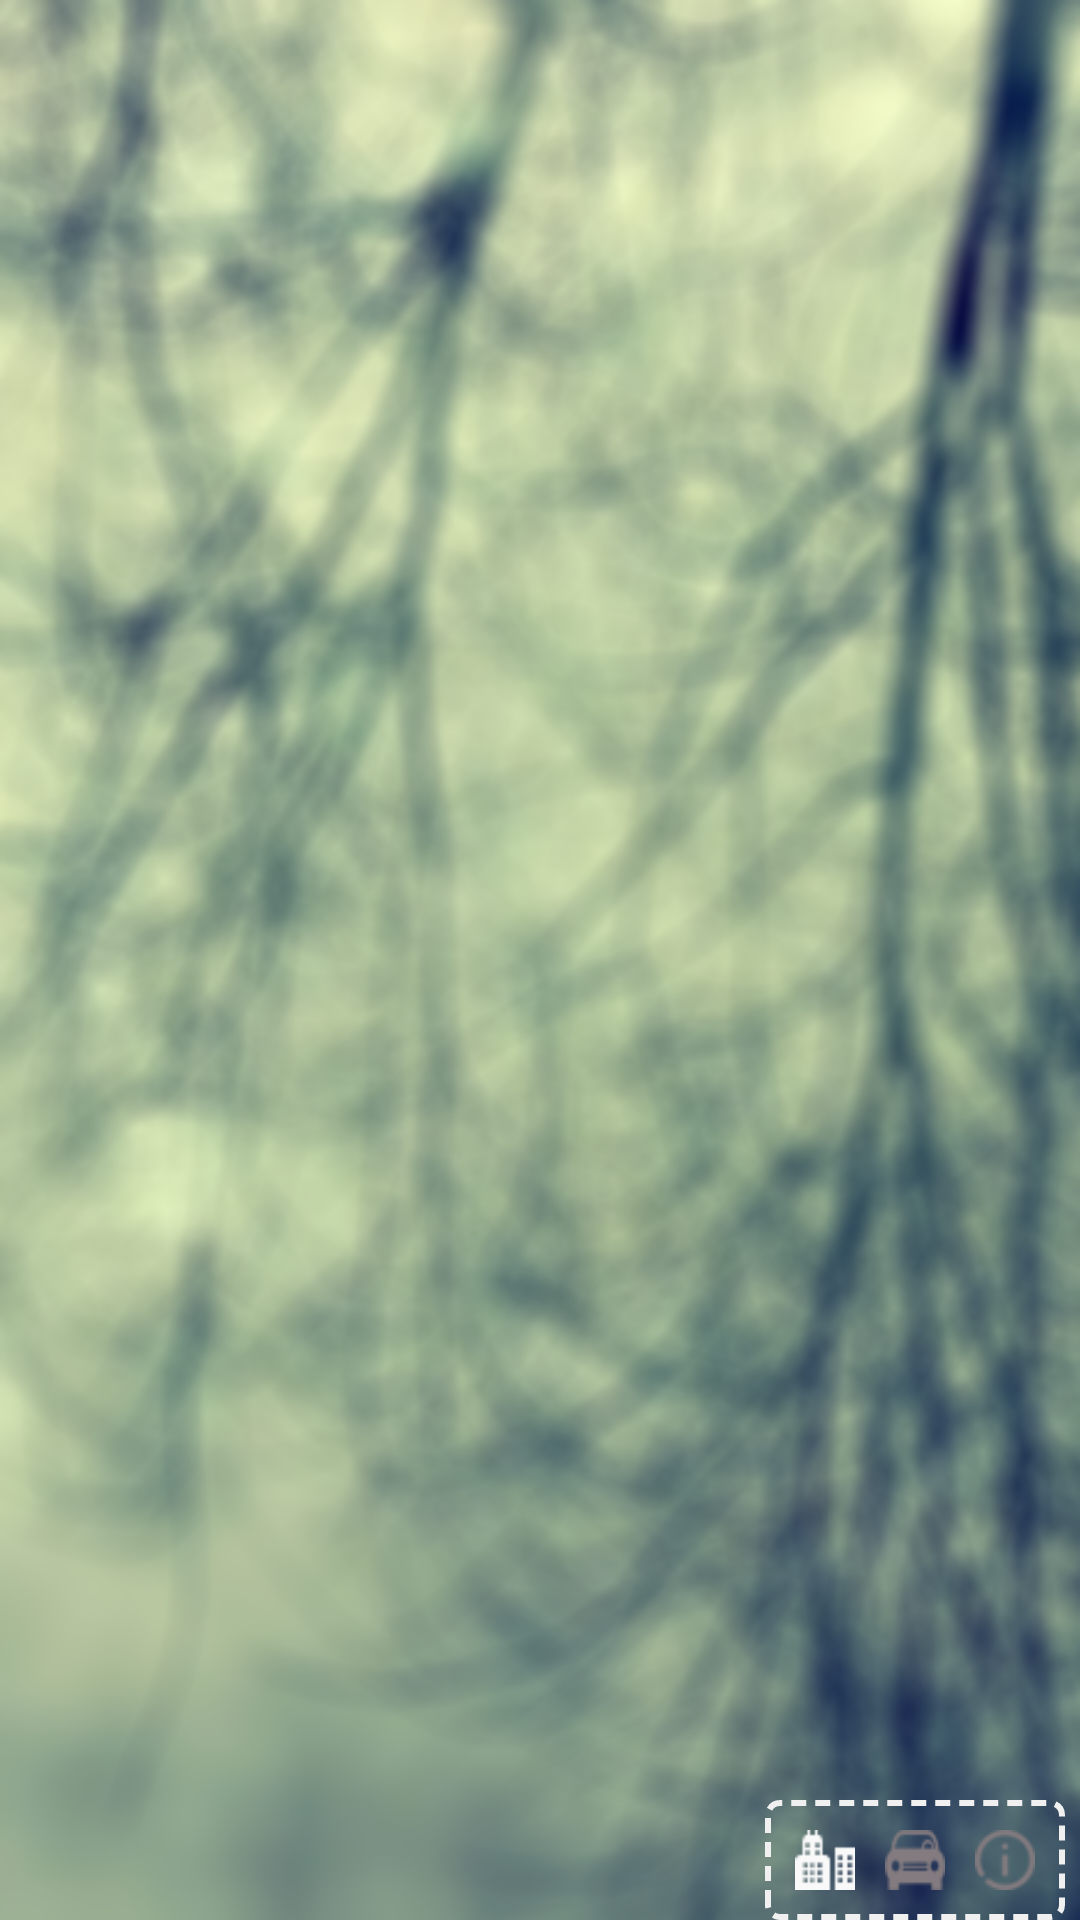

This screen was rendered from an Android layout file. Write that file and the resources it references.
<!-- AndroidManifest.xml: application theme AppTheme -->
<!-- res/layout/head_title.xml -->
<?xml version="1.0" encoding="utf-8"?>
<RelativeLayout xmlns:android="http://schemas.android.com/apk/res/android"
    xmlns:app="http://schemas.android.com/apk/res-auto"
    xmlns:tools="http://schemas.android.com/tools"
    android:id="@+id/head_bg"
    android:layout_width="match_parent"
    android:layout_height="@dimen/head_title_height">

    <RelativeLayout
        android:id="@+id/title_rlayout"
        android:layout_width="wrap_content"
        android:layout_height="wrap_content"
        android:layout_marginLeft="@dimen/little_margin"
        android:layout_marginTop="@dimen/little2_margin">

        <TextView
            android:id="@+id/title"
            android:layout_width="wrap_content"
            android:layout_height="wrap_content"
            android:gravity="center_vertical|center_horizontal"
            android:textColor="@color/head_title_col"
            android:textSize="@dimen/head_title_text_size" />

        <TextView
            android:id="@+id/title2"
            android:layout_width="wrap_content"
            android:layout_height="wrap_content"
            android:layout_below="@id/title"
            android:layout_marginLeft="@dimen/middle_margin"
            android:autoLink="all"
            android:textColor="@color/head_title2_col"
            android:textSize="@dimen/head_title2_text_size" />
    </RelativeLayout>

    <LinearLayout
        android:layout_width="wrap_content"
        android:layout_height="wrap_content"
        android:layout_alignParentRight="true"
        android:layout_alignParentBottom="true"
        android:layout_marginRight="@dimen/little_margin"
        android:background="@drawable/tab_text_bg_shape"
        android:orientation="horizontal">

        <RadioGroup
            android:id="@+id/radio_group"
            android:layout_width="wrap_content"
            android:layout_height="wrap_content"
            android:orientation="horizontal"
            android:padding="10dp">

            <RadioButton
                android:id="@+id/radio_city"
                android:layout_width="@dimen/head_ico_width"
                android:layout_height="@dimen/head_ico_height"
                android:background="@drawable/city_selector"
                android:backgroundTint="@color/radio_ico_color"
                android:button="@null"
                android:checked="true" />

            <RadioButton
                android:id="@+id/radio_car"
                style="@style/style_radiobutton"
                android:background="@drawable/car_selector"
                android:backgroundTint="@color/radio_ico_color" />

            <RadioButton
                android:id="@+id/radio_about"
                style="@style/style_radiobutton"
                android:background="@drawable/about_selector"
                android:backgroundTint="@color/radio_ico_color" />
        </RadioGroup>
    </LinearLayout>

    <RelativeLayout
        android:id="@+id/layout_location"
        android:layout_width="wrap_content"
        android:layout_height="wrap_content"
        android:layout_alignParentLeft="true"
        android:layout_alignParentBottom="true"
        android:layout_marginLeft="@dimen/little_margin"
        android:layout_marginBottom="@dimen/middle_margin"
        android:visibility="gone"
        tools:visibility="visible">

        <ImageView
            android:id="@+id/img_location"
            android:layout_width="@dimen/head_ico_size"
            android:layout_height="@dimen/head_ico_size"
            android:layout_centerVertical="true"
            android:src="@drawable/anim_list_location" />

        <TextView
            android:id="@+id/text_location"
            android:layout_width="180dp"
            android:layout_height="wrap_content"
            android:layout_centerVertical="true"
            android:layout_toRightOf="@id/img_location"
            android:ellipsize="marquee"
            android:focusable="true"
            android:focusableInTouchMode="true"
            android:singleLine="true"
            android:text="@string/str_location"
            android:textColor="@color/text_col"
            android:textSize="@dimen/text_little_size" />
    </RelativeLayout>

    <TextView
        android:id="@+id/text_location_tip"
        android:layout_width="wrap_content"
        android:layout_height="wrap_content"
        android:layout_marginLeft="@dimen/head_ico_size"
        android:layout_marginTop="50dp"
        android:background="@drawable/location_tip"
        android:gravity="center"
        android:paddingHorizontal="10dp"
        android:paddingBottom="10dp"
        android:text="@string/str_location_tip"
        android:textColor="@color/text_col"
        android:textSize="@dimen/head_title2_text_size"
        android:visibility="gone"
        tools:visibility="visible" />

    <ImageView
        android:id="@+id/img_guang"
        android:layout_width="match_parent"
        android:layout_height="wrap_content"
        android:layout_alignParentTop="true"
        android:scaleType="fitXY"
        android:src="@drawable/anim_list_guang"
        android:visibility="gone" />

    <com.angcyo.ui.SwitchButton
        android:id="@+id/switch_show_all"
        android:layout_width="190dp"
        android:layout_height="40dp"
        android:layout_alignParentBottom="true"
        android:layout_marginLeft="@dimen/little_margin"
        android:background="@drawable/bt_welcome_selector"
        android:checked="false"
        android:paddingLeft="@dimen/middle_pad"
        android:paddingRight="@dimen/middle_pad"
        android:text="@string/str_switch_show_text"
        android:textColor="@color/text_col"
        android:textOff="@string/str_switch_show_all"
        android:textOn="@string/str_switch_show_common"
        android:visibility="gone"
        app:frameDrawable="@drawable/switch_frame"
        app:sliderDrawable="@drawable/selector_switch_slider"
        app:stateDrawable="@drawable/selector_switch_state"
        app:stateMaskDrawable="@drawable/switch_state_mask"
        tools:visibility="visible" />

    <TextView
        android:id="@+id/text_about_support"
        android:layout_width="wrap_content"
        android:layout_height="wrap_content"
        android:layout_alignParentBottom="true"
        android:layout_marginLeft="@dimen/middle_margin"
        android:text="@string/str_about_support"
        android:textColor="@color/text_col"
        android:textSize="@dimen/text_middle_size"
        android:visibility="gone" />

</RelativeLayout>
<!-- resources referenced by this layout -->
<resources>
  <color name="head_title2_col">#D9D9D9</color>
  <color name="head_title_col">#F0F0F0</color>
  <color name="text_col">#F0F0F0</color>
  <dimen name="head_ico_height">20dp</dimen>
  <dimen name="head_ico_size">20dp</dimen>
  <dimen name="head_ico_width">20dp</dimen>
  <dimen name="head_title2_text_size">12sp</dimen>
  <dimen name="head_title_height">120dp</dimen>
  <dimen name="head_title_text_size">20sp</dimen>
  <dimen name="little2_margin">2dp</dimen>
  <dimen name="little_margin">5dp</dimen>
  <dimen name="middle_margin">10dp</dimen>
  <dimen name="middle_pad">10dp</dimen>
  <dimen name="text_little_size">14sp</dimen>
  <dimen name="text_middle_size">20sp</dimen>
  <!-- drawable car_selector (drawable) -->
  <?xml version="1.0" encoding="utf-8"?>
  <selector xmlns:android="http://schemas.android.com/apk/res/android">
  
      <item android:drawable="@drawable/y2_car_press" android:state_checked="true"></item>
      <item android:drawable="@drawable/y2_car_normal" android:state_checked="false"></item>
  
  </selector>
  <!-- drawable city_selector (drawable) -->
  <?xml version="1.0" encoding="utf-8"?>
  <selector xmlns:android="http://schemas.android.com/apk/res/android">
  
      <item android:drawable="@drawable/y2_city_press" android:state_checked="true"/>
      <item android:drawable="@drawable/y2_city_normal" android:state_pressed="false"/>
  
  </selector>
  <!-- drawable selector_switch_slider (drawable) -->
  <?xml version="1.0" encoding="utf-8"?>
  <selector xmlns:android="http://schemas.android.com/apk/res/android">
  
      <item android:drawable="@drawable/switch_slider_disable" android:state_enabled="false"/>
      <item android:drawable="@drawable/switch_slider_normal"/>
  
  </selector>
  <!-- drawable selector_switch_state (drawable) -->
  <?xml version="1.0" encoding="utf-8"?>
  <selector xmlns:android="http://schemas.android.com/apk/res/android">
  
      <item android:drawable="@drawable/switch_state_disable" android:state_enabled="false"/>
      <item android:drawable="@drawable/switch_state_normal"/>
  
  </selector>
  <string name="str_about_support">→ 点击支持作者 ←</string>
  <string name="str_location">正在定位...</string>
  <string name="str_location_tip">点击可以复制位置信息到剪切板哦!</string>
  <string name="str_switch_show_all">已经显示所有</string>
  <string name="str_switch_show_common">最常见车标展</string>
  <string name="str_switch_show_text">点击显示所有</string>
  <style name="style_radiobutton">
          <item name="android:layout_width">@dimen/head_ico_width</item>
          <item name="android:layout_height">@dimen/head_ico_height</item>
          <item name="android:layout_marginLeft">@dimen/radio_left_margin</item>
          <item name="android:button">@null</item>
      </style>
  <style name="AppTheme" parent="AppBaseTheme">
          <item name="android:windowNoTitle">true</item>
          <item name="android:windowBackground">@drawable/window_bg</item>
          <item name="android:windowTranslucentStatus">true</item>
      </style>
  <!-- drawable bt_welcome_press (drawable) -->
  <?xml version="1.0" encoding="utf-8"?>
  <shape xmlns:android="http://schemas.android.com/apk/res/android" >
  
      
      <solid android:color="@color/transparency_press_col" />
      
      <corners android:radius="4dp" />
  
  </shape>
  <!-- drawable bt_welcome (drawable) -->
  <?xml version="1.0" encoding="utf-8"?>
  <shape xmlns:android="http://schemas.android.com/apk/res/android" >
  
      
      <solid android:color="@color/transparency_col_2" />
      
      <corners android:radius="4dp" />
  
  </shape>
  <dimen name="radio_left_margin">10dp</dimen>
  <style name="AppBaseTheme" parent="Theme.AppCompat.Light" />
  <color name="transparency_press_col">#95000000</color>
  <color name="transparency_col_2">#60000000</color>
</resources>
